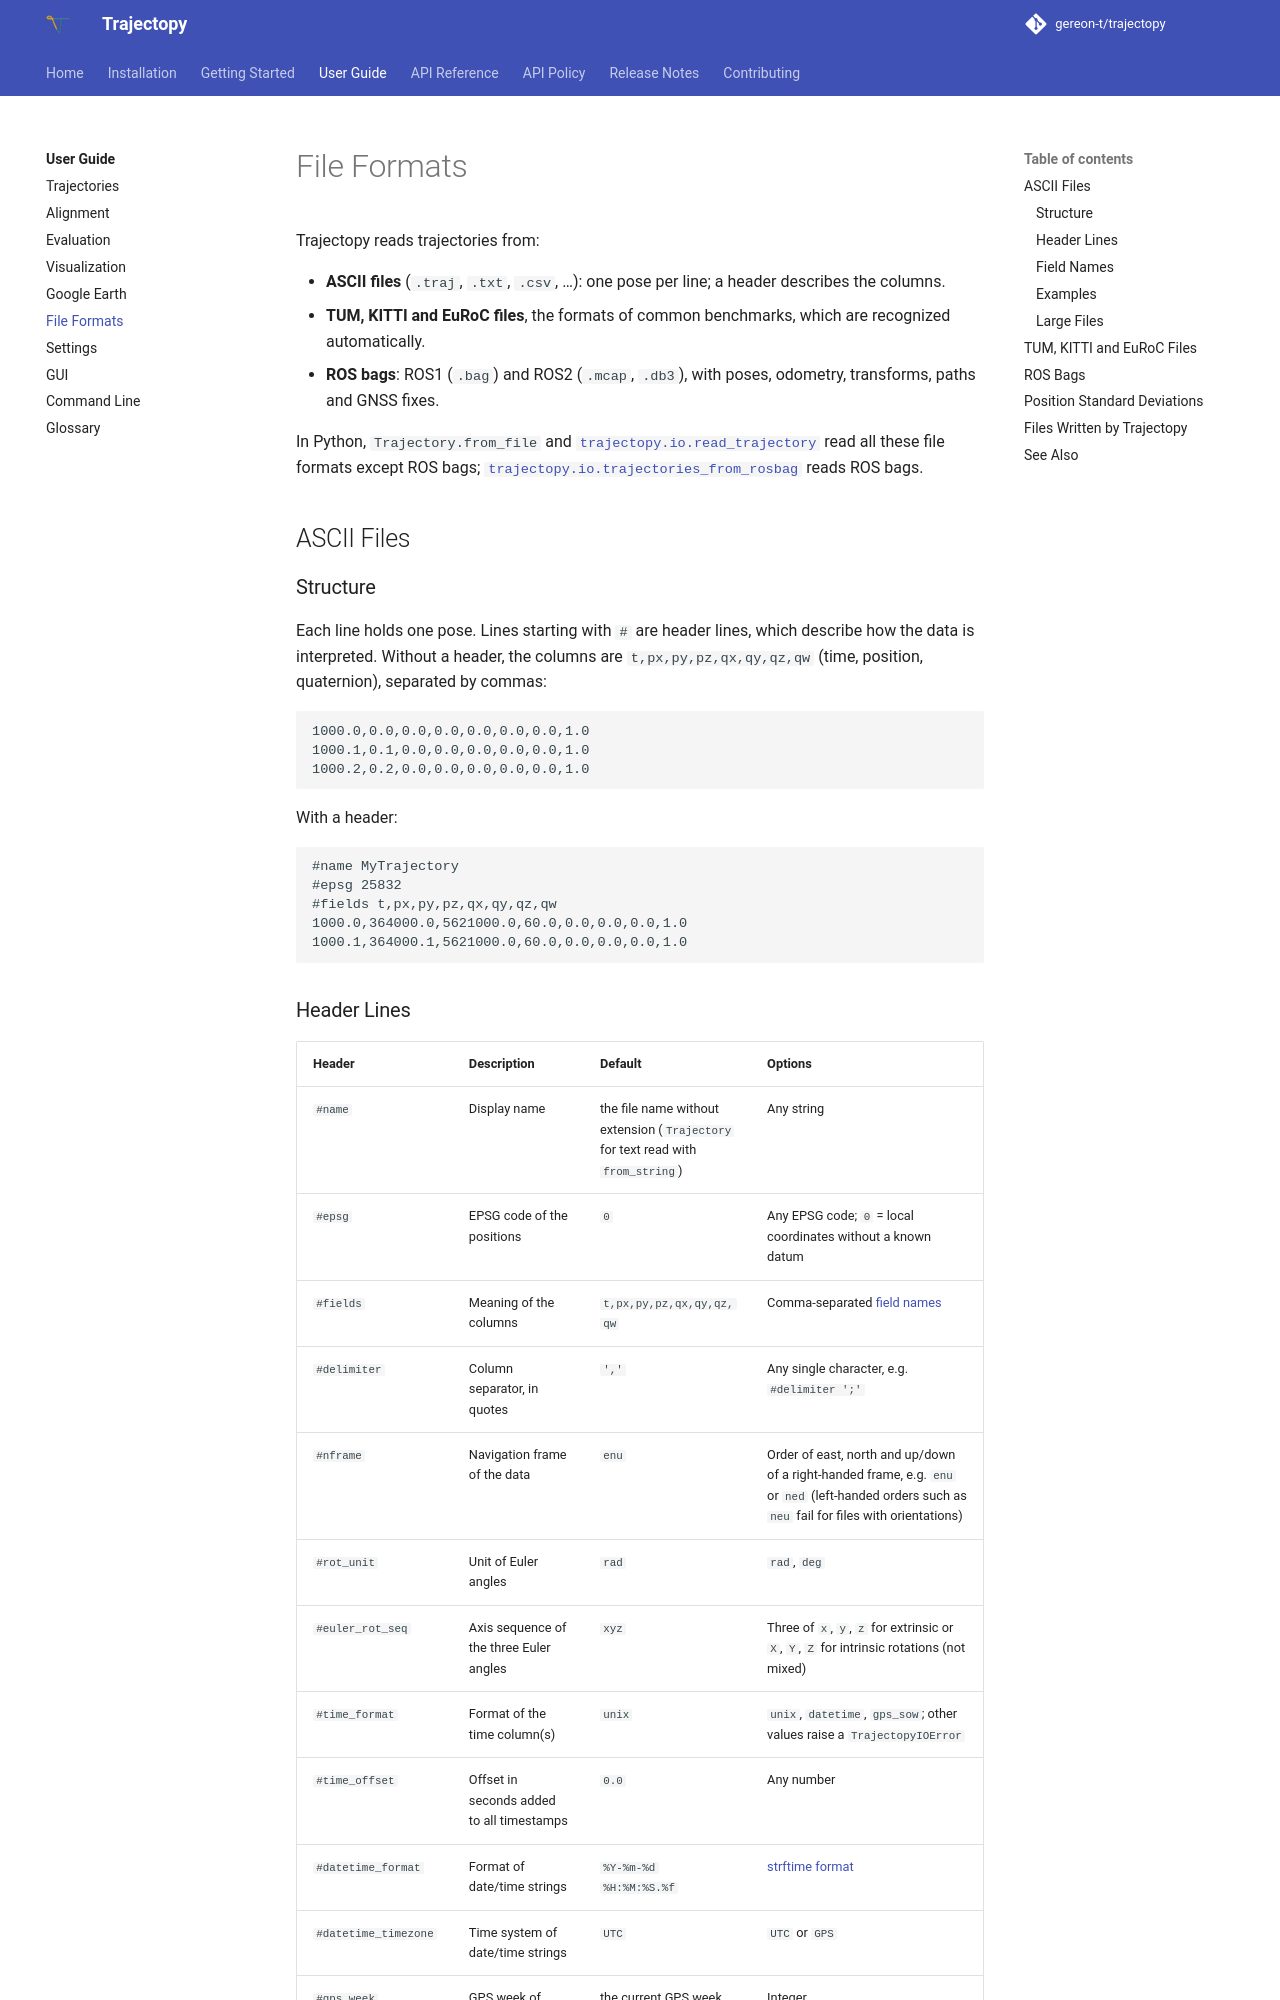

repository: gereon-t/trajectopy · page: user_guide/file_formats/index.html · generator: mkdocs

# File Formats

Trajectopy reads trajectories from:

- **ASCII files** (`.traj`, `.txt`, `.csv`, …): one pose per line; a header describes the columns.
- **TUM, KITTI and EuRoC files**, the formats of common benchmarks, which are recognized automatically.
- **ROS bags**: ROS1 (`.bag`) and ROS2 (`.mcap`, `.db3`), with poses, odometry, transforms, paths and GNSS fixes.

In Python, `Trajectory.from_file` and [`trajectopy.io.read_trajectory`](../api/io.md#trajectopy.io.read_trajectory)
read all these file formats except ROS bags; [`trajectopy.io.trajectories_from_rosbag`](../api/io.md#trajectopy.io.trajectories_from_rosbag)
reads ROS bags.

## ASCII Files

### Structure

Each line holds one pose. Lines starting with `#` are header lines, which describe how the data is interpreted.
Without a header, the columns are `t,px,py,pz,qx,qy,qz,qw` (time, position, quaternion), separated by commas:

```
1000.0,0.0,0.0,0.0,0.0,0.0,0.0,1.0
1000.1,0.1,0.0,0.0,0.0,0.0,0.0,1.0
1000.2,0.2,0.0,0.0,0.0,0.0,0.0,1.0
```

With a header:

```
#name MyTrajectory
#epsg 25832
#fields t,px,py,pz,qx,qy,qz,qw
1000.0,364000.0,5621000.0,60.0,0.0,0.0,0.0,1.0
1000.1,364000.1,5621000.0,60.0,0.0,0.0,0.0,1.0
```
